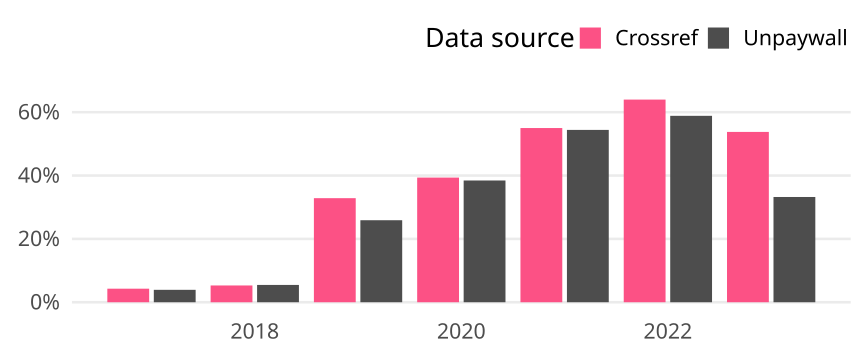

Values plotted in this chart, from the file beside it:
cr_year, cat, article_total, name, oa_articles, oa_share
2017, Germany, 561, Crossref, 24, 0.04278
2017, Germany, 561, Unpaywall, 22, 0.03922
2018, Germany, 604, Crossref, 32, 0.05298
2018, Germany, 604, Unpaywall, 33, 0.05464
2019, Germany, 560, Crossref, 184, 0.3286
2019, Germany, 560, Unpaywall, 145, 0.2589
2020, Germany, 653, Crossref, 257, 0.3936
2020, Germany, 653, Unpaywall, 251, 0.3844
2021, Germany, 680, Crossref, 374, 0.55
2021, Germany, 680, Unpaywall, 370, 0.5441
2022, Germany, 683, Crossref, 437, 0.6398
2022, Germany, 683, Unpaywall, 402, 0.5886
2023, Germany, 331, Crossref, 178, 0.5378
2023, Germany, 331, Unpaywall, 110, 0.3323
